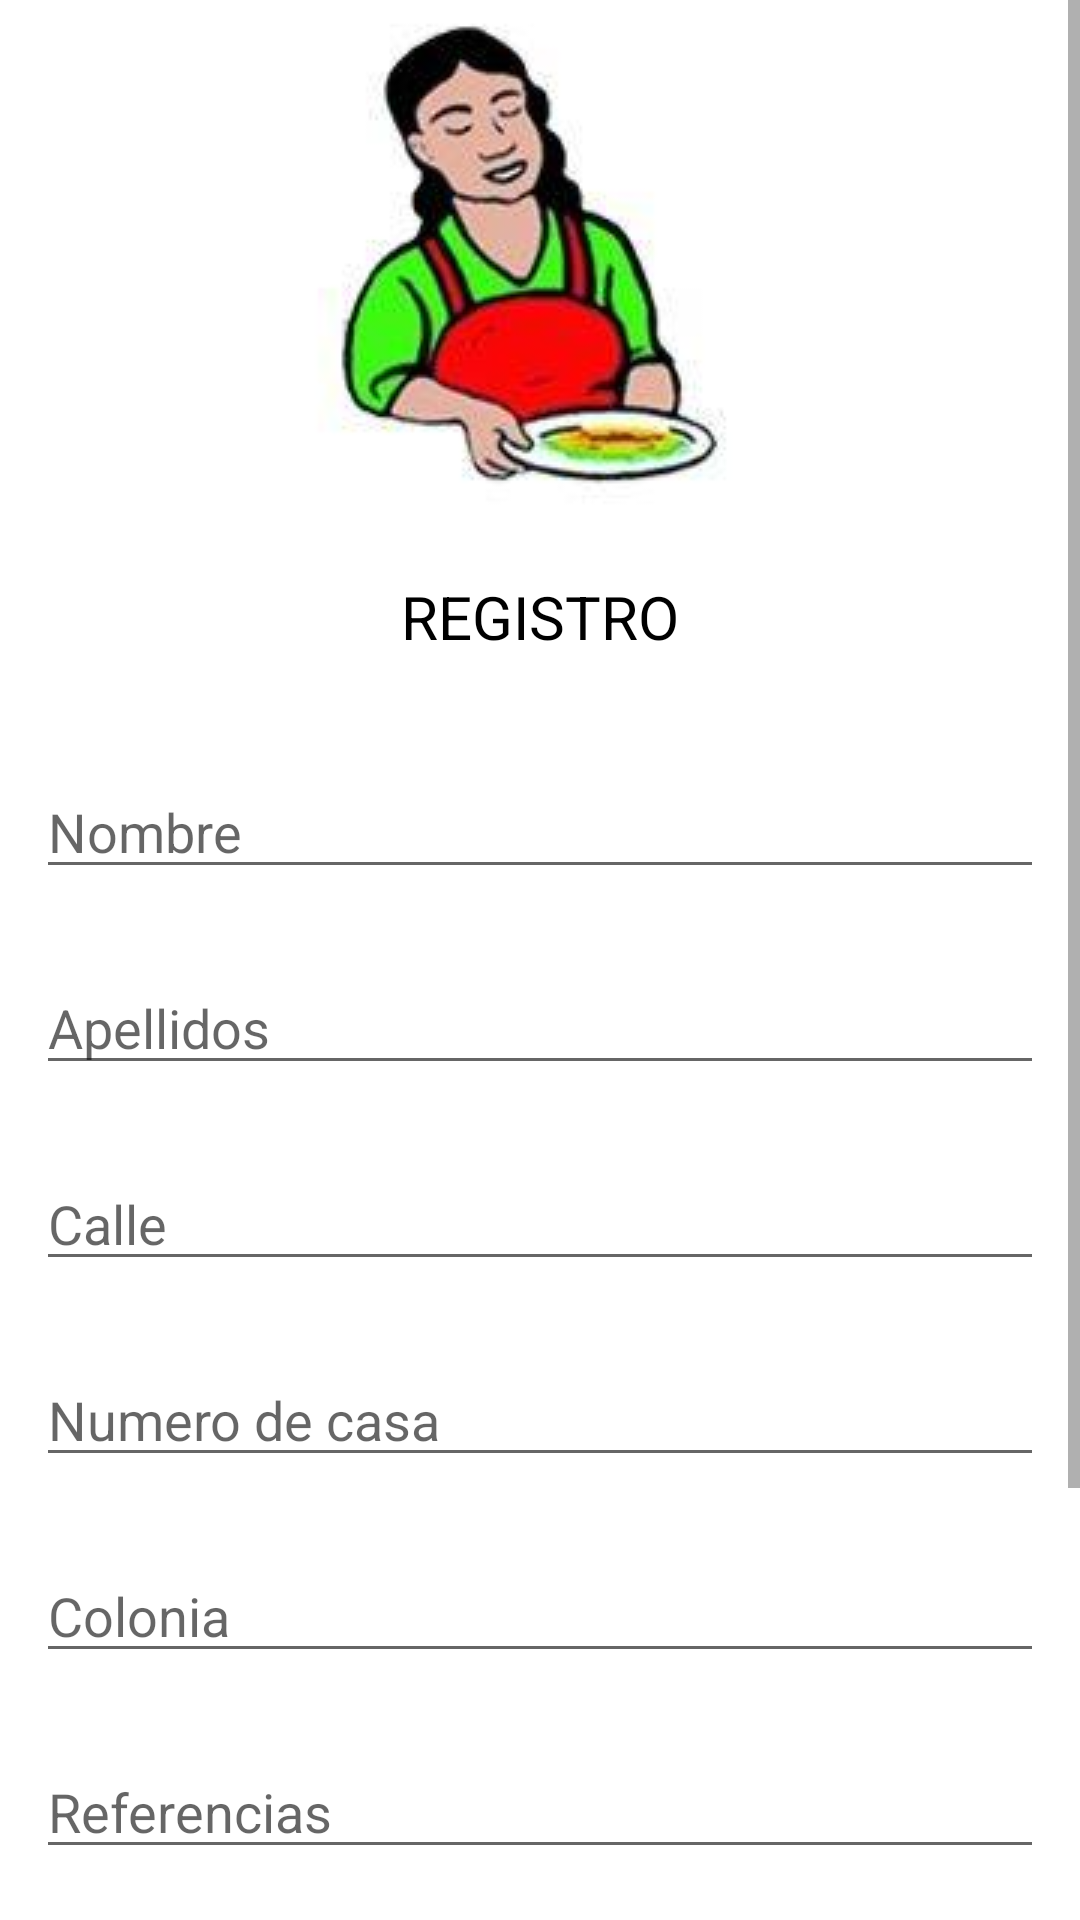

Here is an Android app screen rendered from its layout file. Give the layout XML and the strings, colors and styles it references.
<!-- AndroidManifest.xml: application theme Theme.GorditasEsperanza -->
<!-- res/layout/activity_registro.xml -->
<?xml version="1.0" encoding="utf-8"?>
<LinearLayout
    android:layout_width="match_parent"
    android:layout_height="match_parent"
    android:background="@android:color/white"
    android:orientation="vertical"
    xmlns:android="http://schemas.android.com/apk/res/android">

    <ScrollView
        android:layout_width="match_parent"
        android:layout_height="match_parent">

        <LinearLayout
            android:layout_width="match_parent"
            android:layout_height="wrap_content"
            android:orientation="vertical" >

            <ImageView
                android:layout_width="wrap_content"
                android:layout_height="wrap_content"
                android:layout_gravity="center"
                android:src="@drawable/gorditas" />

            <TextView
                android:layout_width="match_parent"
                android:layout_height="wrap_content"
                android:layout_margin="12dp"
                android:text="@string/registro"
                android:textAlignment="center"
                android:textColor="@color/black"
                android:textSize="20dp" />

            <Space
                android:layout_width="match_parent"
                android:layout_height="12dp" />

            <EditText
                android:id="@+id/etNombre"
                android:layout_width="match_parent"
                android:layout_height="wrap_content"
                android:layout_margin="12dp"
                android:drawablePadding="12dp"
                android:textColor="@color/black"
                android:hint="Nombre" />

            <EditText
                android:id="@+id/etApellidos"
                android:layout_width="match_parent"
                android:layout_height="wrap_content"
                android:layout_margin="12dp"
                android:drawablePadding="12dp"
                android:textColor="@color/black"
                android:hint="Apellidos" />

            <EditText
                android:id="@+id/etCalle"
                android:layout_width="match_parent"
                android:layout_height="wrap_content"
                android:layout_margin="12dp"
                android:drawablePadding="12dp"
                android:textColor="@color/black"
                android:hint="Calle" />

            <EditText
                android:id="@+id/etNumeroCasa"
                android:layout_width="match_parent"
                android:layout_height="wrap_content"
                android:layout_margin="12dp"
                android:drawablePadding="12dp"
                android:textColor="@color/black"
                android:hint="Numero de casa" />

            <EditText
                android:id="@+id/etColonia"
                android:layout_width="match_parent"
                android:layout_height="wrap_content"
                android:layout_margin="12dp"
                android:drawablePadding="12dp"
                android:textColor="@color/black"
                android:hint="Colonia" />

            <EditText
                android:id="@+id/etReferencias"
                android:layout_width="match_parent"
                android:layout_height="wrap_content"
                android:layout_margin="12dp"
                android:drawablePadding="12dp"
                android:textColor="@color/black"
                android:hint="Referencias" />

            <EditText
                android:id="@+id/etCorreo"
                android:layout_width="match_parent"
                android:layout_height="wrap_content"
                android:layout_margin="12dp"
                android:drawableStart="@drawable/ic_baseline_email_24"
                android:drawablePadding="12dp"
                android:textColor="@color/black"
                android:hint="@string/hint_correo" />

            <EditText
                android:id="@+id/etContrasenia"
                android:layout_width="match_parent"
                android:layout_height="wrap_content"
                android:layout_margin="12dp"
                android:drawableStart="@drawable/candado"
                android:drawablePadding="12dp"
                android:textColor="@color/black"
                android:hint="@string/hint_contrasenia" />

            <Space
                android:layout_width="match_parent"
                android:layout_height="12dp" />

            <Button
                android:id="@+id/botonRegistrarse"
                android:layout_width="match_parent"
                android:layout_height="wrap_content"
                android:layout_marginStart="12dp"
                android:layout_marginEnd="12dp"
                android:background="@color/colorButton"
                android:text="@string/registrarse" />
        </LinearLayout>
    </ScrollView>


</LinearLayout>
<!-- resources referenced by this layout -->
<resources>
  <color name="black">#FF000000</color>
  <color name="colorButton">#FF3700B3</color>
  <!-- drawable gorditas: jpg bitmap (drawable-v24, 5348 bytes) -->
  <string name="hint_contrasenia">Contraseña</string>
  <string name="hint_correo">Correo</string>
  <string name="registrarse">Registrarse</string>
  <string name="registro">REGISTRO</string>
  <style name="Theme.GorditasEsperanza" parent="Theme.MaterialComponents.DayNight.DarkActionBar">
          
          <item name="colorPrimary">@color/purple_500</item>
          <item name="colorPrimaryVariant">@color/purple_700</item>
          <item name="colorOnPrimary">@color/white</item>
          
          <item name="colorSecondary">@color/teal_200</item>
          <item name="colorSecondaryVariant">@color/teal_700</item>
          <item name="colorOnSecondary">@color/black</item>
          
          <item name="android:statusBarColor" tools:targetApi="l">?attr/colorPrimaryVariant</item>
          
      </style>
  <color name="purple_500">#FF6200EE</color>
  <color name="purple_700">#FF3700B3</color>
  <color name="white">#FFFFFFFF</color>
  <color name="teal_200">#FF03DAC5</color>
  <color name="teal_700">#FF018786</color>
</resources>
